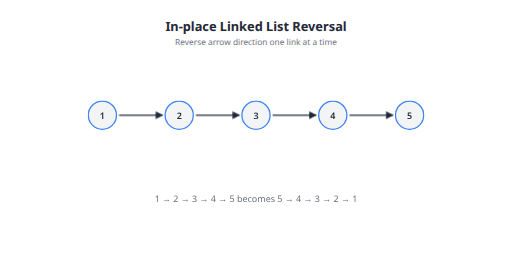
t = 0.00 s
t = 1.34 s: frame unchanged from t = 0.00 s, image omitted
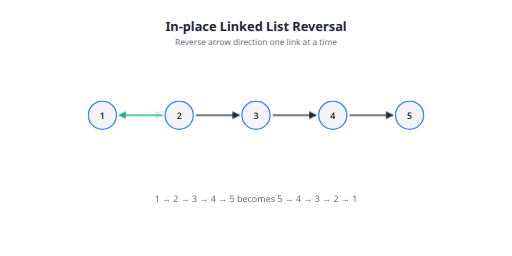
t = 2.66 s
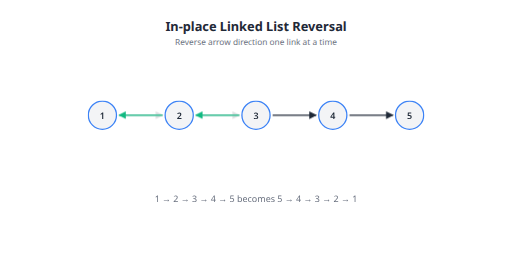
t = 4.00 s
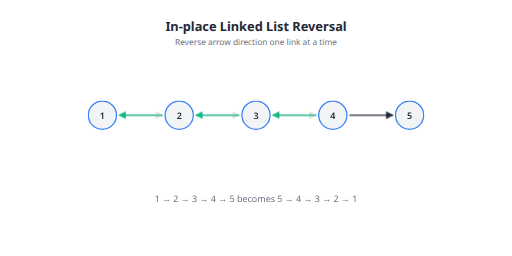
t = 5.34 s
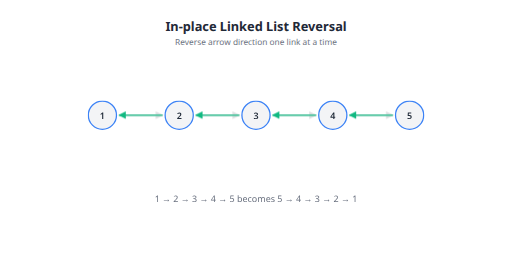
t = 6.66 s

The animated SVG that drew these frames (rendered in a browser with its animation timeline set to each time). Animation: 8 CSS @keyframes rules; one cycle of 8.00 s, repeats indefinitely.

<svg xmlns="http://www.w3.org/2000/svg" viewBox="0 0 800 400" width="800" height="400">
  <defs>
    <marker id="arrow" viewBox="0 0 10 10" refX="9" refY="5" markerWidth="6" markerHeight="6" orient="auto-start-reverse">
    <path d="M 0 0 L 10 5 L 0 10 z" fill="#1f2937"/>
  </marker>
    <marker id="arrow-green" viewBox="0 0 10 10" refX="9" refY="5" markerWidth="6" markerHeight="6" orient="auto-start-reverse">
    <path d="M 0 0 L 10 5 L 0 10 z" fill="#10b981"/>
  </marker>
    <marker id="arrow-blue" viewBox="0 0 10 10" refX="9" refY="5" markerWidth="6" markerHeight="6" orient="auto-start-reverse">
    <path d="M 0 0 L 10 5 L 0 10 z" fill="#3b82f6"/>
  </marker>
    <marker id="arrow-gray" viewBox="0 0 10 10" refX="9" refY="5" markerWidth="6" markerHeight="6" orient="auto-start-reverse">
    <path d="M 0 0 L 10 5 L 0 10 z" fill="#e5e7eb"/>
  </marker>
  </defs>
  <style>
      .fwd-0 {
        animation: fadeOut0 8s infinite;
      }
      @keyframes fadeOut0 {
        0%, 16.7% { opacity: 1; }
        25.0%, 100% { opacity: 0.15; }
      }
      .rev-0 {
        animation: fadeIn0 8s infinite;
      }
      @keyframes fadeIn0 {
        0%, 16.7% { opacity: 0; }
        25.0%, 83.3% { opacity: 1; }
        100% { opacity: 0; }
      }
    
      .fwd-1 {
        animation: fadeOut1 8s infinite;
      }
      @keyframes fadeOut1 {
        0%, 33.3% { opacity: 1; }
        41.7%, 100% { opacity: 0.15; }
      }
      .rev-1 {
        animation: fadeIn1 8s infinite;
      }
      @keyframes fadeIn1 {
        0%, 33.3% { opacity: 0; }
        41.7%, 83.3% { opacity: 1; }
        100% { opacity: 0; }
      }
    
      .fwd-2 {
        animation: fadeOut2 8s infinite;
      }
      @keyframes fadeOut2 {
        0%, 50.0% { opacity: 1; }
        58.3%, 100% { opacity: 0.15; }
      }
      .rev-2 {
        animation: fadeIn2 8s infinite;
      }
      @keyframes fadeIn2 {
        0%, 50.0% { opacity: 0; }
        58.3%, 83.3% { opacity: 1; }
        100% { opacity: 0; }
      }
    
      .fwd-3 {
        animation: fadeOut3 8s infinite;
      }
      @keyframes fadeOut3 {
        0%, 66.7% { opacity: 1; }
        75.0%, 100% { opacity: 0.15; }
      }
      .rev-3 {
        animation: fadeIn3 8s infinite;
      }
      @keyframes fadeIn3 {
        0%, 66.7% { opacity: 0; }
        75.0%, 83.3% { opacity: 1; }
        100% { opacity: 0; }
      }
    </style>
  <rect width="800" height="400" fill="#ffffff" rx="8"/>
  <text x="400" y="40" fill="#1f2937" font-size="20" text-anchor="middle" dominant-baseline="central" font-weight="700" font-family="system-ui, -apple-system, sans-serif">In-place Linked List Reversal</text>
<text x="400" y="65" fill="#6b7280" font-size="13" text-anchor="middle" dominant-baseline="central" font-family="system-ui, -apple-system, sans-serif">Reverse arrow direction one link at a time</text>
<line x1="186" y1="180" x2="254" y2="180" stroke="#1f2937" stroke-width="2" marker-end="url(#arrow)" class="fwd-0"/>
<line x1="306" y1="180" x2="374" y2="180" stroke="#1f2937" stroke-width="2" marker-end="url(#arrow)" class="fwd-1"/>
<line x1="426" y1="180" x2="494" y2="180" stroke="#1f2937" stroke-width="2" marker-end="url(#arrow)" class="fwd-2"/>
<line x1="546" y1="180" x2="614" y2="180" stroke="#1f2937" stroke-width="2" marker-end="url(#arrow)" class="fwd-3"/>
<line x1="254" y1="180" x2="186" y2="180" stroke="#10b981" stroke-width="2" marker-end="url(#arrow-green)" class="rev-0"/>
<line x1="374" y1="180" x2="306" y2="180" stroke="#10b981" stroke-width="2" marker-end="url(#arrow-green)" class="rev-1"/>
<line x1="494" y1="180" x2="426" y2="180" stroke="#10b981" stroke-width="2" marker-end="url(#arrow-green)" class="rev-2"/>
<line x1="614" y1="180" x2="546" y2="180" stroke="#10b981" stroke-width="2" marker-end="url(#arrow-green)" class="rev-3"/>
<g ><circle cx="160" cy="180" r="22" fill="#f3f4f6" stroke="#3b82f6" stroke-width="2"/>
<text x="160" y="180" fill="#1f2937" font-size="14" text-anchor="middle" dominant-baseline="central" font-weight="600" font-family="system-ui, -apple-system, sans-serif">1</text></g>
<g ><circle cx="280" cy="180" r="22" fill="#f3f4f6" stroke="#3b82f6" stroke-width="2"/>
<text x="280" y="180" fill="#1f2937" font-size="14" text-anchor="middle" dominant-baseline="central" font-weight="600" font-family="system-ui, -apple-system, sans-serif">2</text></g>
<g ><circle cx="400" cy="180" r="22" fill="#f3f4f6" stroke="#3b82f6" stroke-width="2"/>
<text x="400" y="180" fill="#1f2937" font-size="14" text-anchor="middle" dominant-baseline="central" font-weight="600" font-family="system-ui, -apple-system, sans-serif">3</text></g>
<g ><circle cx="520" cy="180" r="22" fill="#f3f4f6" stroke="#3b82f6" stroke-width="2"/>
<text x="520" y="180" fill="#1f2937" font-size="14" text-anchor="middle" dominant-baseline="central" font-weight="600" font-family="system-ui, -apple-system, sans-serif">4</text></g>
<g ><circle cx="640" cy="180" r="22" fill="#f3f4f6" stroke="#3b82f6" stroke-width="2"/>
<text x="640" y="180" fill="#1f2937" font-size="14" text-anchor="middle" dominant-baseline="central" font-weight="600" font-family="system-ui, -apple-system, sans-serif">5</text></g>
<text x="400" y="310" fill="#6b7280" font-size="14" text-anchor="middle" dominant-baseline="central" font-family="system-ui, -apple-system, sans-serif">1 → 2 → 3 → 4 → 5  becomes  5 → 4 → 3 → 2 → 1</text>
</svg>